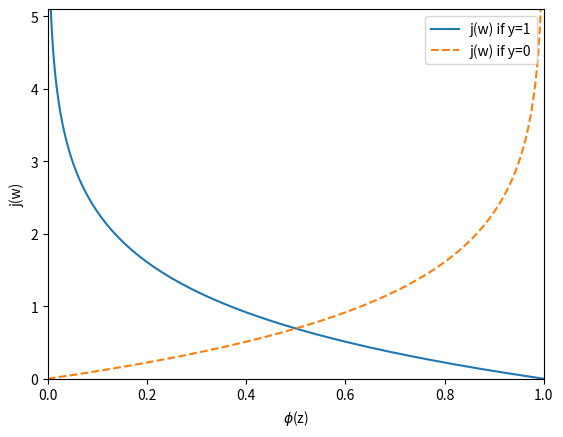

Generate this figure with matplotlib:
import numpy as np   
import matplotlib.pyplot as plt   

def cost_1(z):
    return -np.log(sigmoid(z)) 
def cost_0(z):
    return -np.log(1 - sigmoid(z))
def sigmoid(z):
    return 1/(1+np.exp(-z))

z = np.arange(-10,10,0.1)
phi_z= sigmoid(z)
c1 = [cost_1(x) for x in z]
c0 = [cost_0(x) for x in z]

plt.plot(phi_z,c1,label= "j(w) if y=1")
plt.plot(phi_z,c0,linestyle="--",label= "j(w) if y=0")
plt.ylim(0.0,5.1)
plt.xlim([0,1])
plt.xlabel("$\phi$(z)")
plt.ylabel("j(w)")
plt.legend(loc='best')
plt.show()